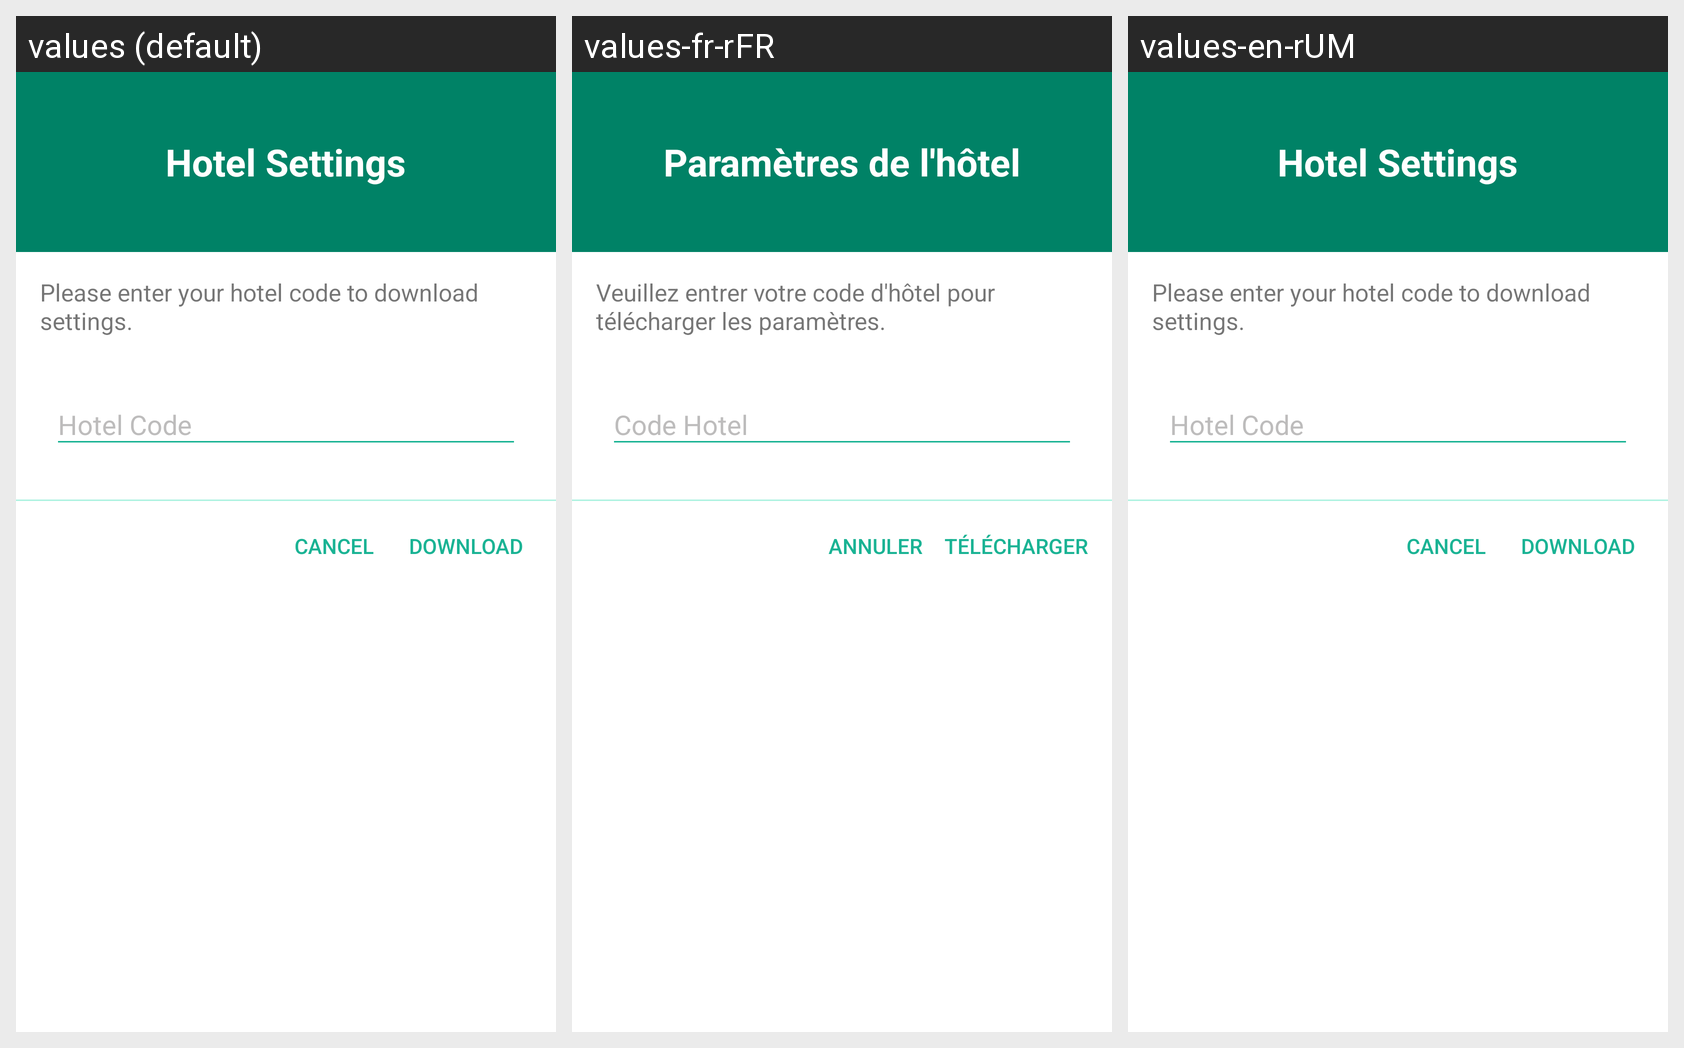

Here is an Android app screen in its default locale and in the app's own translations. Write out the translated-string differences for the strings that appear on this screen.
Android screen res/layout/dialog_hotel_settings.xml rendered under 3 locales, left to right: values (default), values-fr-rFR, values-en-rUM. Device: Nexus 5 (rendered at 1080×1920; each locale shown at half size, 540×960, under a caption strip naming it); theme AppThemeNoActionBar.
Strings drawn on this screen, with the default value and each locale's value (text and hints the layout hard-codes, and strings that could not be matched under every locale, appear in the picture but are not listed):

dialog_hotel_settings_title
  values: Hotel Settings
  values-fr-rFR: Paramètres de l'hôtel
  values-en-rUM: Hotel Settings

dialog_hotel_settings_text
  values: Please enter your hotel code to download settings.
  values-fr-rFR: Veuillez entrer votre code d'hôtel pour télécharger les paramètres. 
  values-en-rUM: Please enter your hotel code to download settings.

all_download
  values: Download
  values-fr-rFR: Télécharger
  values-en-rUM: Download

all_cancel
  values: Cancel
  values-fr-rFR: Annuler 
  values-en-rUM: Cancel
